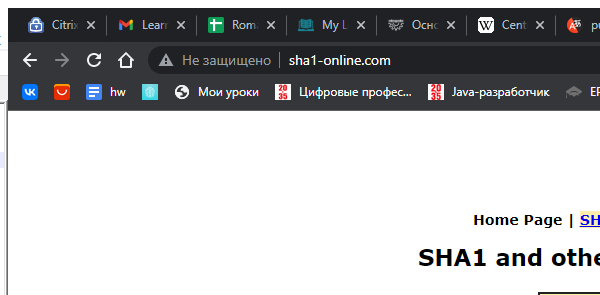
Task: Calculate Client Security Hash
Workflow: SHA1Online_ProcessHash

Step 1: Attach Browser 'SHA1 online' in window '*SHA1*online*' (chrome.exe)

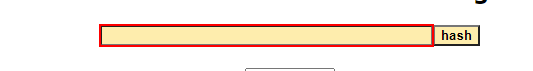
Step 2: type [in_HashFormula] into the text box

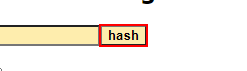
Step 3: click on the text box

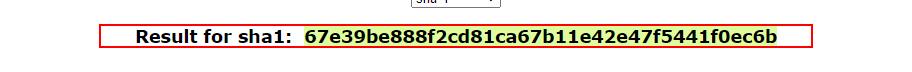
Step 4: get-text from the paragraph '*Result*for*sha1*:*'
